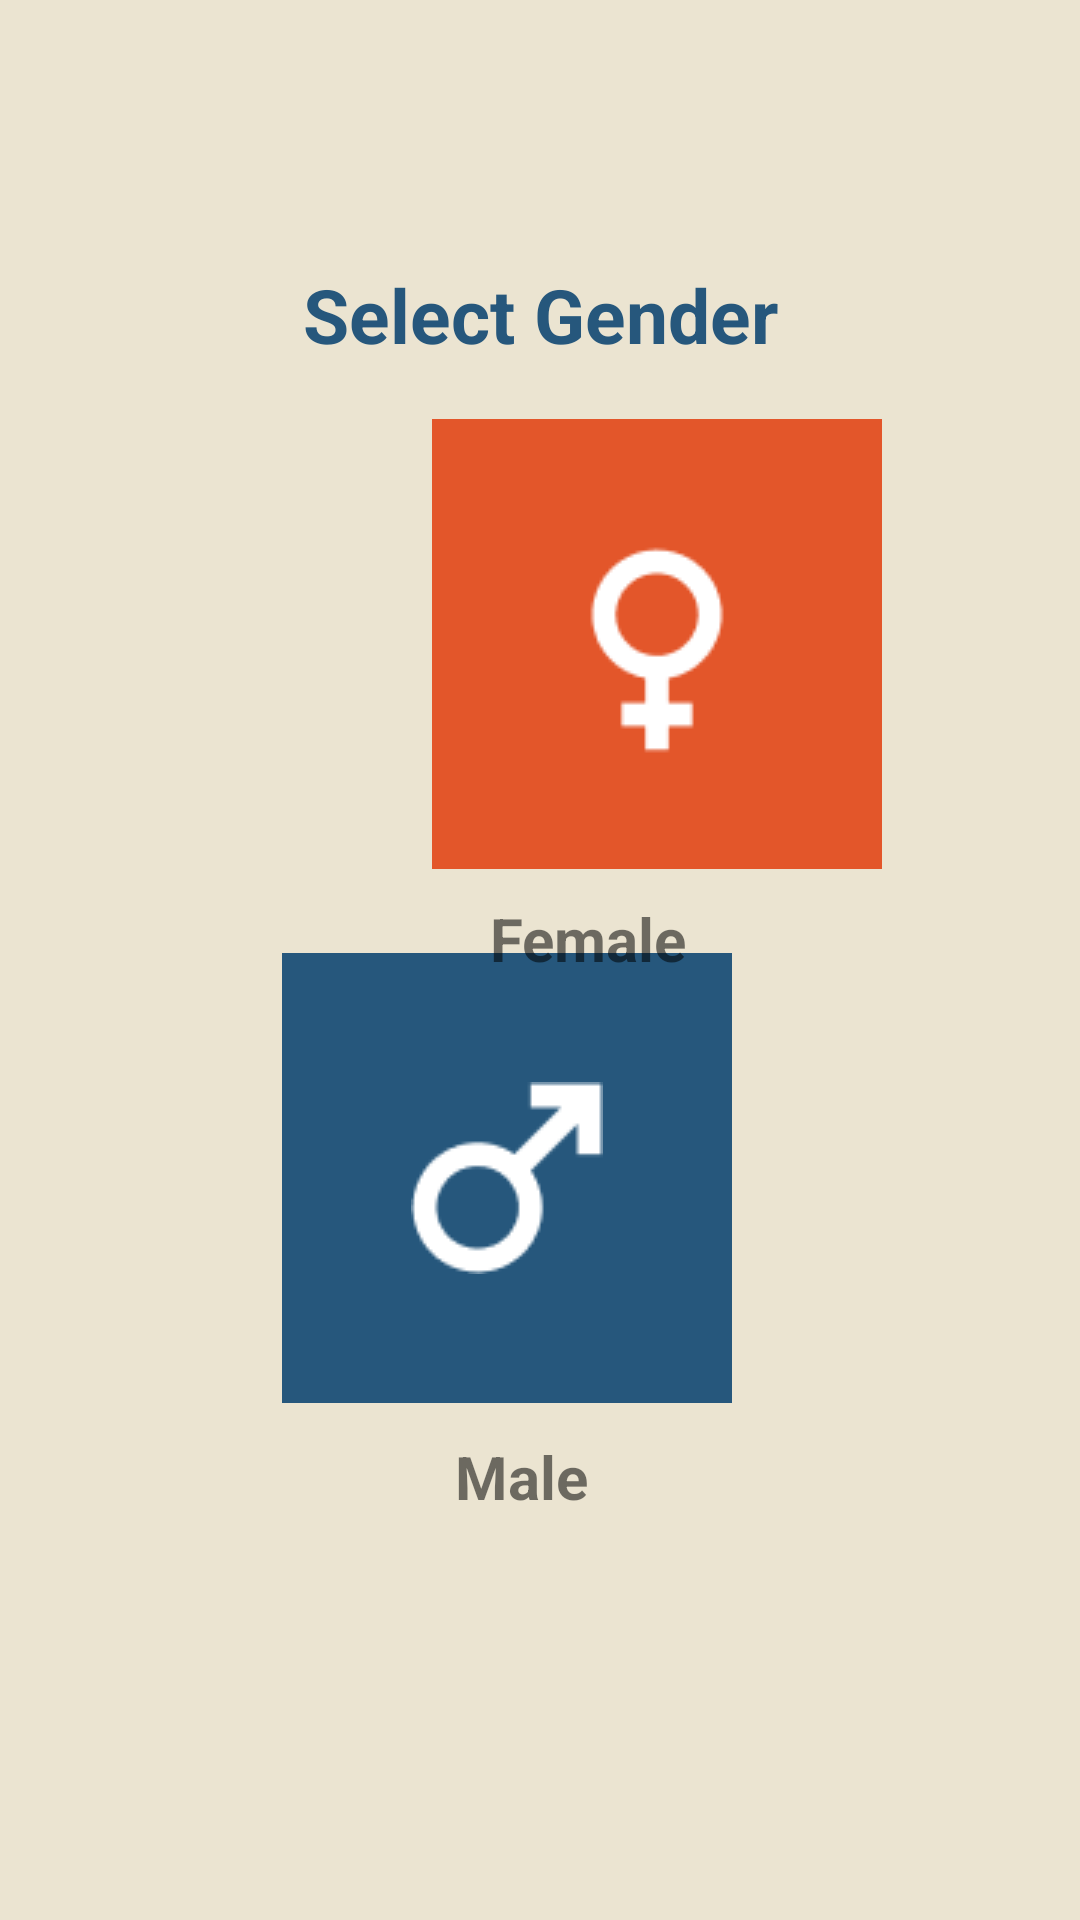

This screen was rendered from an Android layout file. Write that file and the resources it references.
<!-- AndroidManifest.xml: application theme Theme.Firtuka2 -->
<!-- res/layout/fragment_camera.xml -->
<?xml version="1.0" encoding="utf-8"?>
<androidx.constraintlayout.widget.ConstraintLayout xmlns:android="http://schemas.android.com/apk/res/android"
    xmlns:app="http://schemas.android.com/apk/res-auto"
    xmlns:tools="http://schemas.android.com/tools"
    android:layout_width="match_parent"
    android:layout_height="match_parent"
    tools:context=".ui.camera.CameraFragment"
    android:background="@color/cream">








    <ImageButton
        android:id="@+id/femaleBtn"
        android:layout_width="150dp"
        android:layout_height="150dp"
        android:layout_marginStart="144dp"

        android:background="@color/orange"
        android:src="@drawable/ic_female"
        app:layout_constraintBottom_toBottomOf="parent"
        app:layout_constraintStart_toStartOf="parent"
        app:layout_constraintTop_toTopOf="parent"
        app:layout_constraintVertical_bias="0.285" />

    <ImageButton
        android:id="@+id/maleBtn"
        android:layout_width="150dp"
        android:layout_height="150dp"
        android:layout_marginEnd="116dp"
        android:background="@color/navy"
        android:src="@drawable/ic_male"
        app:layout_constraintBottom_toBottomOf="parent"
        app:layout_constraintEnd_toEndOf="parent"
        app:layout_constraintTop_toTopOf="parent"
        app:layout_constraintVertical_bias="0.648" />

    <TextView
        android:id="@+id/selectGender"
        android:layout_width="wrap_content"
        android:layout_height="wrap_content"
        android:layout_marginTop="88dp"
        android:text="Select Gender"
        android:textColor="@color/navy"
        android:textSize="25sp"
        android:textStyle="bold"
        app:layout_constraintEnd_toEndOf="parent"
        app:layout_constraintStart_toStartOf="parent"
        app:layout_constraintTop_toTopOf="parent" />

    <TextView
        android:id="@+id/tx_female"
        android:layout_width="wrap_content"
        android:layout_height="wrap_content"
        android:text="Female"
        android:textSize="20sp"
        android:textStyle="bold"
        app:layout_constraintBottom_toBottomOf="parent"
        app:layout_constraintEnd_toEndOf="parent"
        app:layout_constraintHorizontal_bias="0.555"
        app:layout_constraintStart_toStartOf="parent"
        app:layout_constraintTop_toBottomOf="@+id/femaleBtn"
        app:layout_constraintVertical_bias="0.03" />

    <TextView
        android:id="@+id/tx_male"
        android:layout_width="wrap_content"
        android:layout_height="wrap_content"
        android:layout_marginEnd="164dp"
        android:text="Male"
        android:textSize="20sp"
        android:textStyle="bold"
        app:layout_constraintBottom_toBottomOf="parent"
        app:layout_constraintEnd_toEndOf="parent"
        app:layout_constraintTop_toBottomOf="@+id/maleBtn"
        app:layout_constraintVertical_bias="0.075" />



</androidx.constraintlayout.widget.ConstraintLayout>
<!-- resources referenced by this layout -->
<resources>
  <color name="cream">#EBE4D1</color>
  <color name="navy">#26577C</color>
  <color name="orange">#E3562A</color>
  <!-- drawable ic_female: png bitmap (drawable, 974 bytes) -->
  <!-- drawable ic_male: png bitmap (drawable, 958 bytes) -->
  <style name="Theme.Firtuka2" parent="Theme.MaterialComponents.DayNight.DarkActionBar">
  
          <item name="colorPrimary">@color/orange</item>
          <item name="colorPrimaryVariant">@color/cream</item>
  
  
  
  
  
  
  
          
      </style>
</resources>
